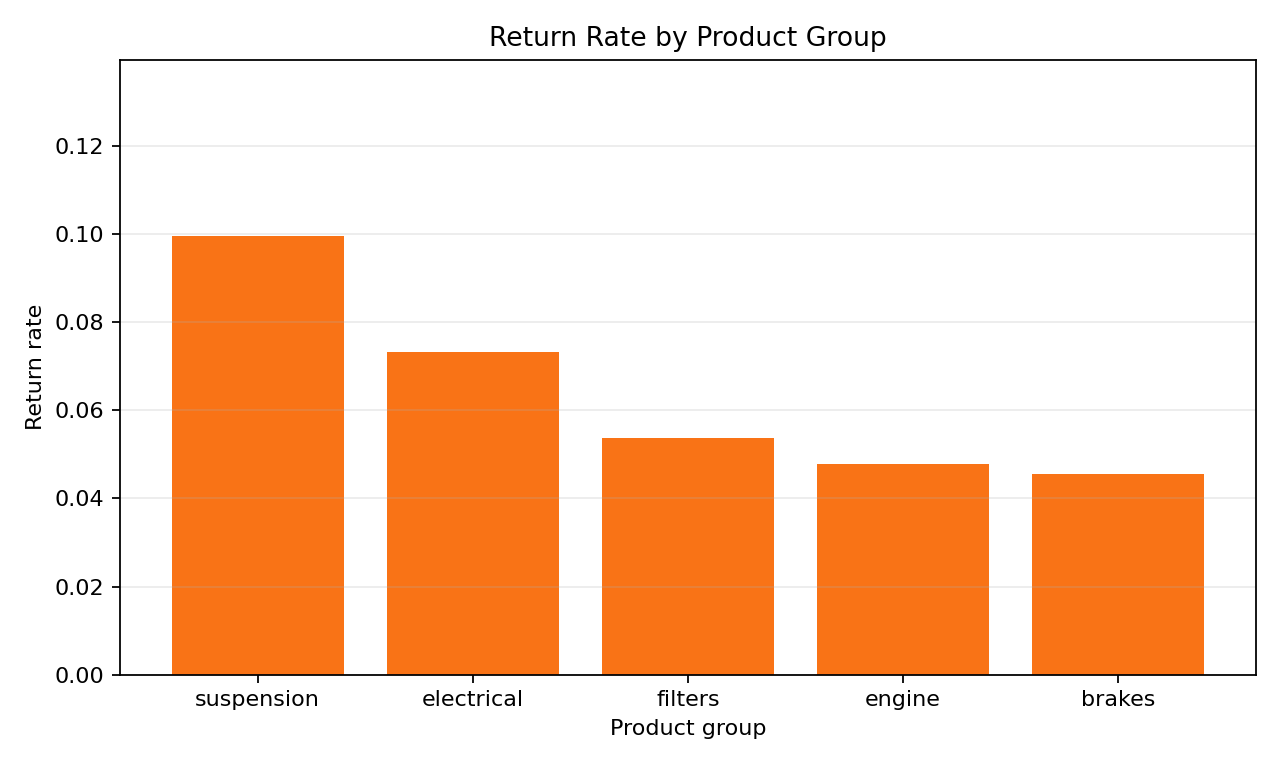

Values plotted in this chart, from the file beside it:
product_group, returned_count, order_line_count, return_rate
filters, 19, 353, 0.0538
brakes, 12, 263, 0.0456
suspension, 19, 191, 0.0995
electrical, 15, 205, 0.0732
engine, 9, 188, 0.0479
